Labelled photos from "dataset", an image-classification folder in zqswjtu/graduation. The possible labels are: electric cooker, handbag, instant noodles, milk, shoe, toothbrush.

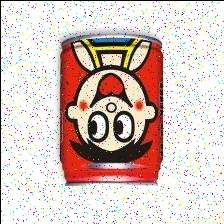
Label: milk

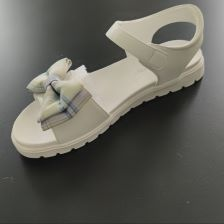
Label: shoe

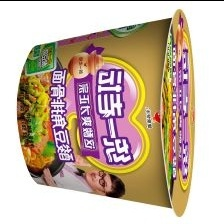
Label: instant noodles

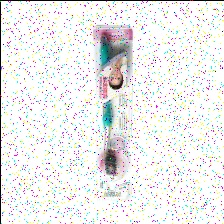
Label: toothbrush

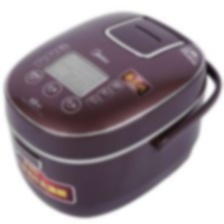
Label: electric cooker

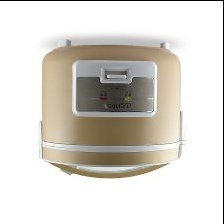
Label: electric cooker
